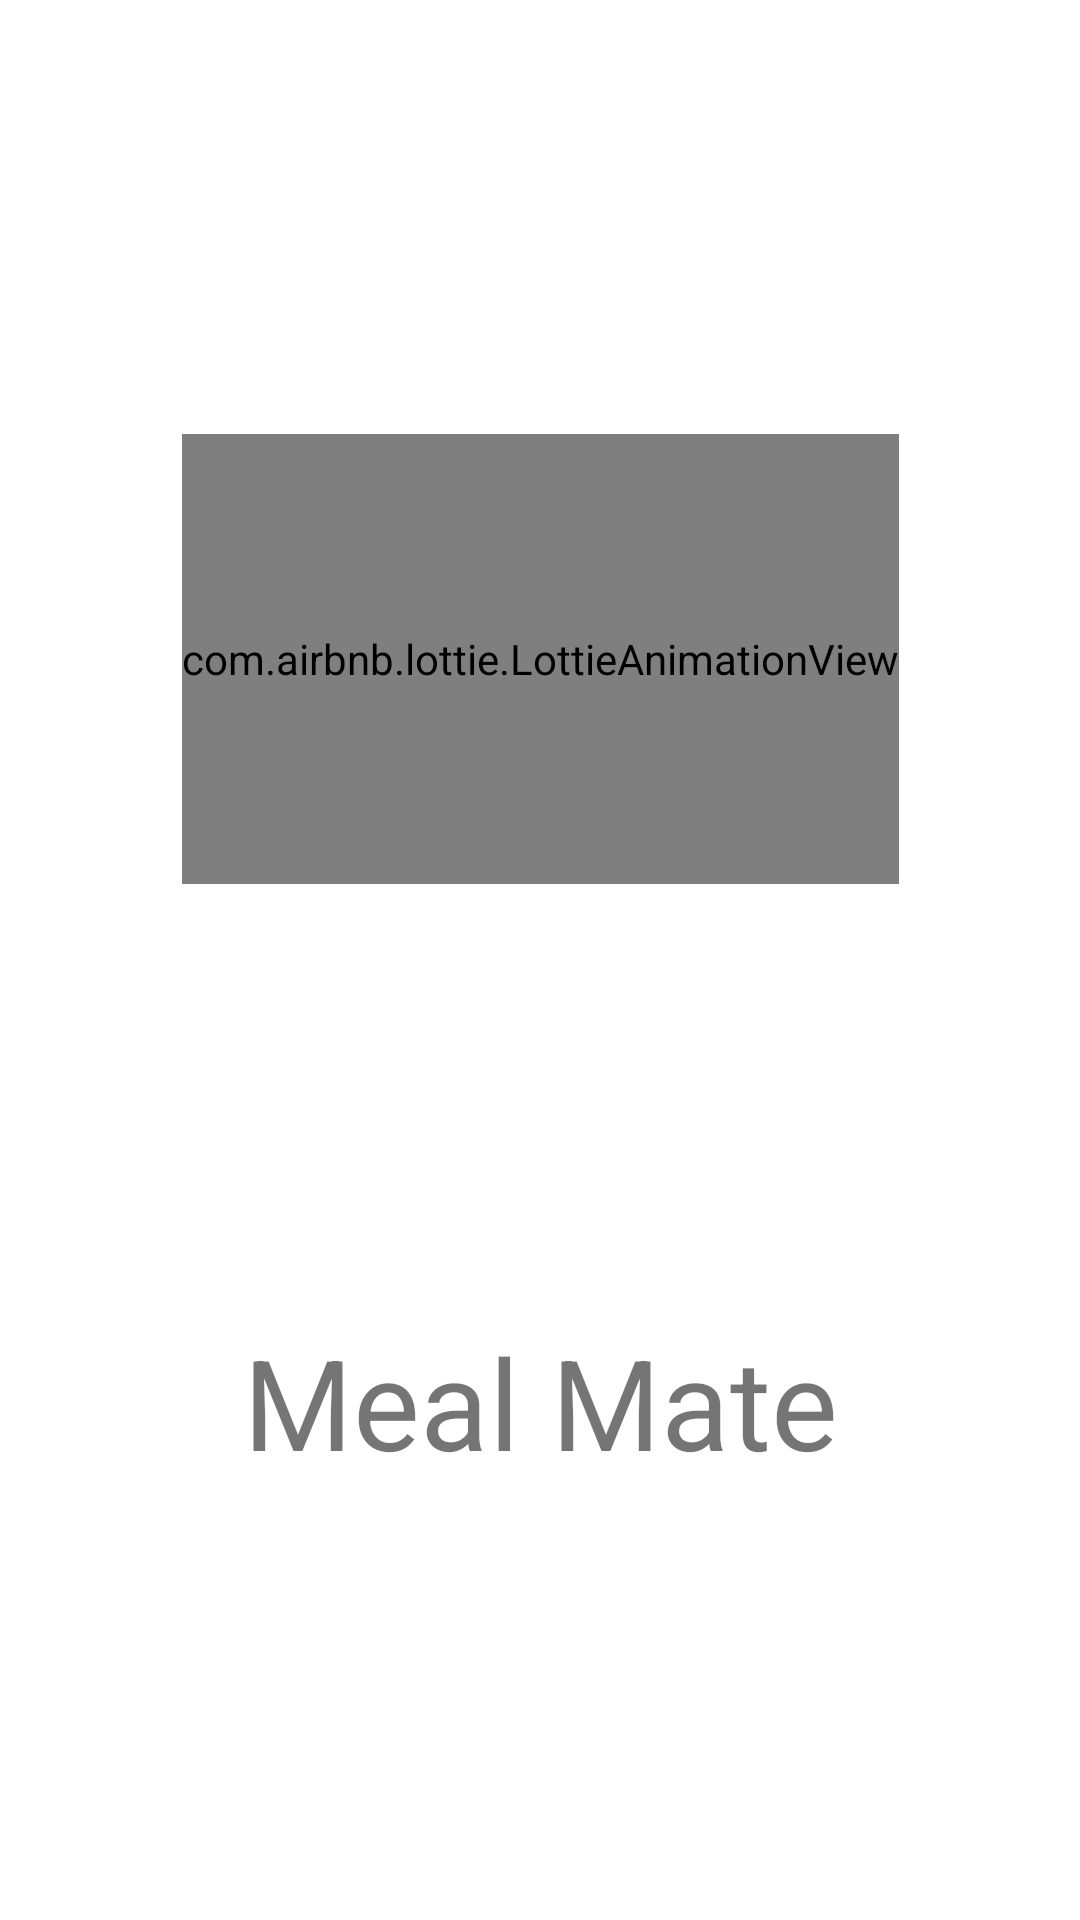

Reconstruct the res/layout file that produces this screen, plus the resources it refers to.
<!-- AndroidManifest.xml: application theme Theme.MealMate -->
<!-- res/layout/activity_splash.xml -->
<?xml version="1.0" encoding="utf-8"?>
<androidx.constraintlayout.widget.ConstraintLayout xmlns:android="http://schemas.android.com/apk/res/android"
    xmlns:app="http://schemas.android.com/apk/res-auto"
    xmlns:tools="http://schemas.android.com/tools"
    android:layout_width="match_parent"
    android:layout_height="match_parent"
    tools:context=".ui.splash.view.SplashActivity">

    <ImageView
        android:id="@+id/imageView"
        android:layout_width="0dp"
        android:layout_height="0dp"
        android:contentDescription="@string/splash_image"
        android:foreground="@drawable/gradient_shape"
        android:scaleType="centerCrop"
        app:layout_constraintBottom_toBottomOf="parent"
        app:layout_constraintEnd_toEndOf="parent"
        app:layout_constraintStart_toStartOf="parent"
        app:layout_constraintTop_toTopOf="parent"
        app:srcCompat="@drawable/splash_image" />

    <com.airbnb.lottie.LottieAnimationView
        android:id="@+id/lottie_view"
        android:layout_width="wrap_content"
        android:layout_height="150dp"
        app:layout_constraintBottom_toTopOf="@+id/textView"
        app:layout_constraintEnd_toEndOf="parent"
        app:layout_constraintStart_toStartOf="parent"
        app:layout_constraintTop_toTopOf="parent"
        app:lottie_autoPlay="true"
        app:lottie_rawRes="@raw/splash" />

    <TextView
        android:id="@+id/textView"
        android:layout_width="wrap_content"
        android:layout_height="wrap_content"
        android:text="@string/app_name"
        android:textSize="42sp"
        app:layout_constraintBottom_toBottomOf="parent"
        app:layout_constraintEnd_toEndOf="parent"
        app:layout_constraintStart_toStartOf="parent"
        app:layout_constraintTop_toBottomOf="@+id/lottie_view" />

</androidx.constraintlayout.widget.ConstraintLayout>
<!-- resources referenced by this layout -->
<resources>
  <!-- drawable gradient_shape (drawable) -->
  <shape xmlns:android="http://schemas.android.com/apk/res/android"
      android:shape="rectangle">
  
      <gradient
          android:angle="45"
          android:centerColor="@color/transparent"
          android:centerX="60%"
          android:centerY="50%"
          android:endColor="@color/transparent"
          android:startColor="@color/orange_yellow"
          android:type="linear" />
  </shape>
  <string name="app_name">Meal Mate</string>
  <string name="splash_image">SplashImage</string>
  <style name="Theme.MealMate" parent="Theme.MaterialComponents.DayNight.DarkActionBar">
          
          <item name="colorPrimary">@color/orange_yellow</item>
          <item name="colorPrimaryVariant">@color/orange</item>
          <item name="colorOnPrimary">@color/black</item>
          
          <item name="colorSecondary">@color/light_gray</item>
          <item name="colorSecondaryVariant">@color/taupe</item>
          <item name="colorOnSecondary">@color/dark_brown</item>
          
      </style>
  <color name="transparent">#00000000</color>
  <color name="orange_yellow">#FFFF7D00</color>
  <color name="orange">#FFFF4500</color>
  <color name="black">#FF000000</color>
  <color name="light_gray">#FFF5F5F5</color>
  <color name="taupe">#FFD7CCC8</color>
  <color name="dark_brown">#FF5B4837</color>
</resources>
